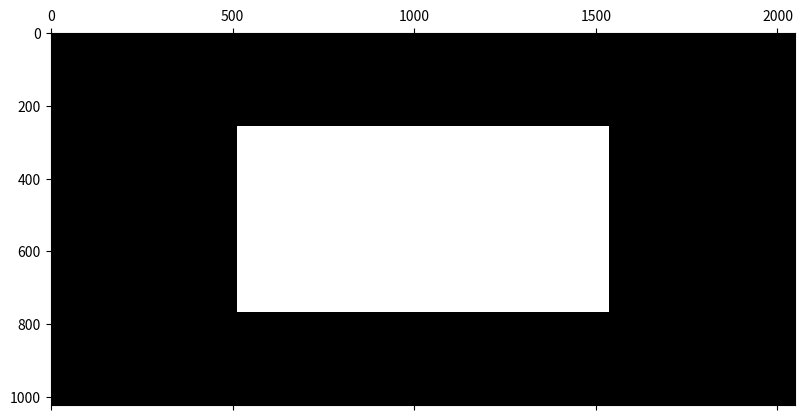
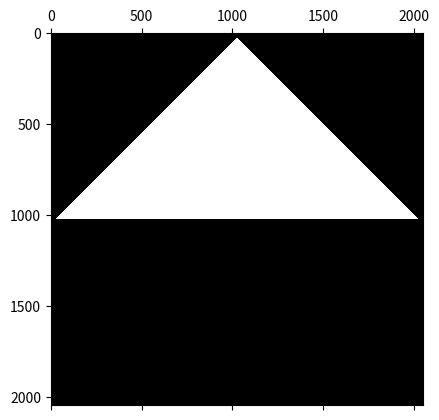
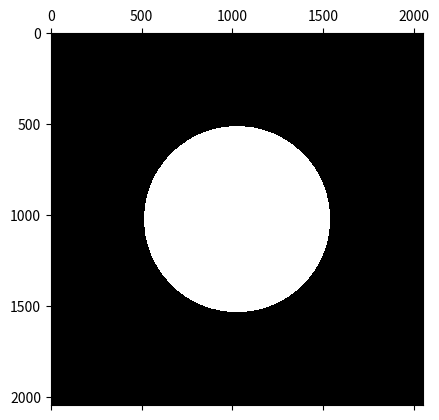

Python code for these plots, in order:
# NO FOR LOOPS

import numpy as np
from matplotlib import pyplot as plt

def draw_rectangle(dimx: int, dimy: int, rectx: int, recty: int) -> None:
    if dimx < rectx or dimy < recty:
        return np.zeros((dimx, dimy))
    
    frame = np.zeros((dimx, dimy))
    rectangle = np.ones((rectx, recty))
    frame[(dimx-rectx)//2:(dimx+rectx)//2, (dimy-recty)//2:(dimy+recty)//2] = rectangle
    return frame

def draw_triangle(dimx: int, dimy: int, halfbase: int) -> None:
    if dimx < 2*halfbase or dimy < 2*halfbase:
        return np.zeros((dimx, dimy))

    xx, yy = np.mgrid[-dimx//2:dimx//2, -dimy//2:dimy//2]
    triangle = ( (abs(xx) + abs(yy) < halfbase) * (xx < 0) ) * 1

    return triangle

def draw_circle(dimx:int , dimy: int, r: int) -> None:
    if dimx//2 < r or dimy//2 < r:
        return np.zeros((dimx, dimy))

    xx, yy = np.mgrid[-dimx//2:dimx//2, -dimy//2:dimy//2]
    circle = (xx**2 + yy**2 <= r**2) * 1
    return circle

if __name__ == '__main__':

    rectangle = draw_rectangle(1024, 2048, 512, 1024)
    plt.matshow(rectangle, cmap='gray')

    triangle = draw_triangle(2048, 2048, 1000)
    plt.matshow(triangle, cmap='gray')

    circle = draw_circle(2048, 2048, 512)
    plt.matshow(circle, cmap='gray')

    plt.show()